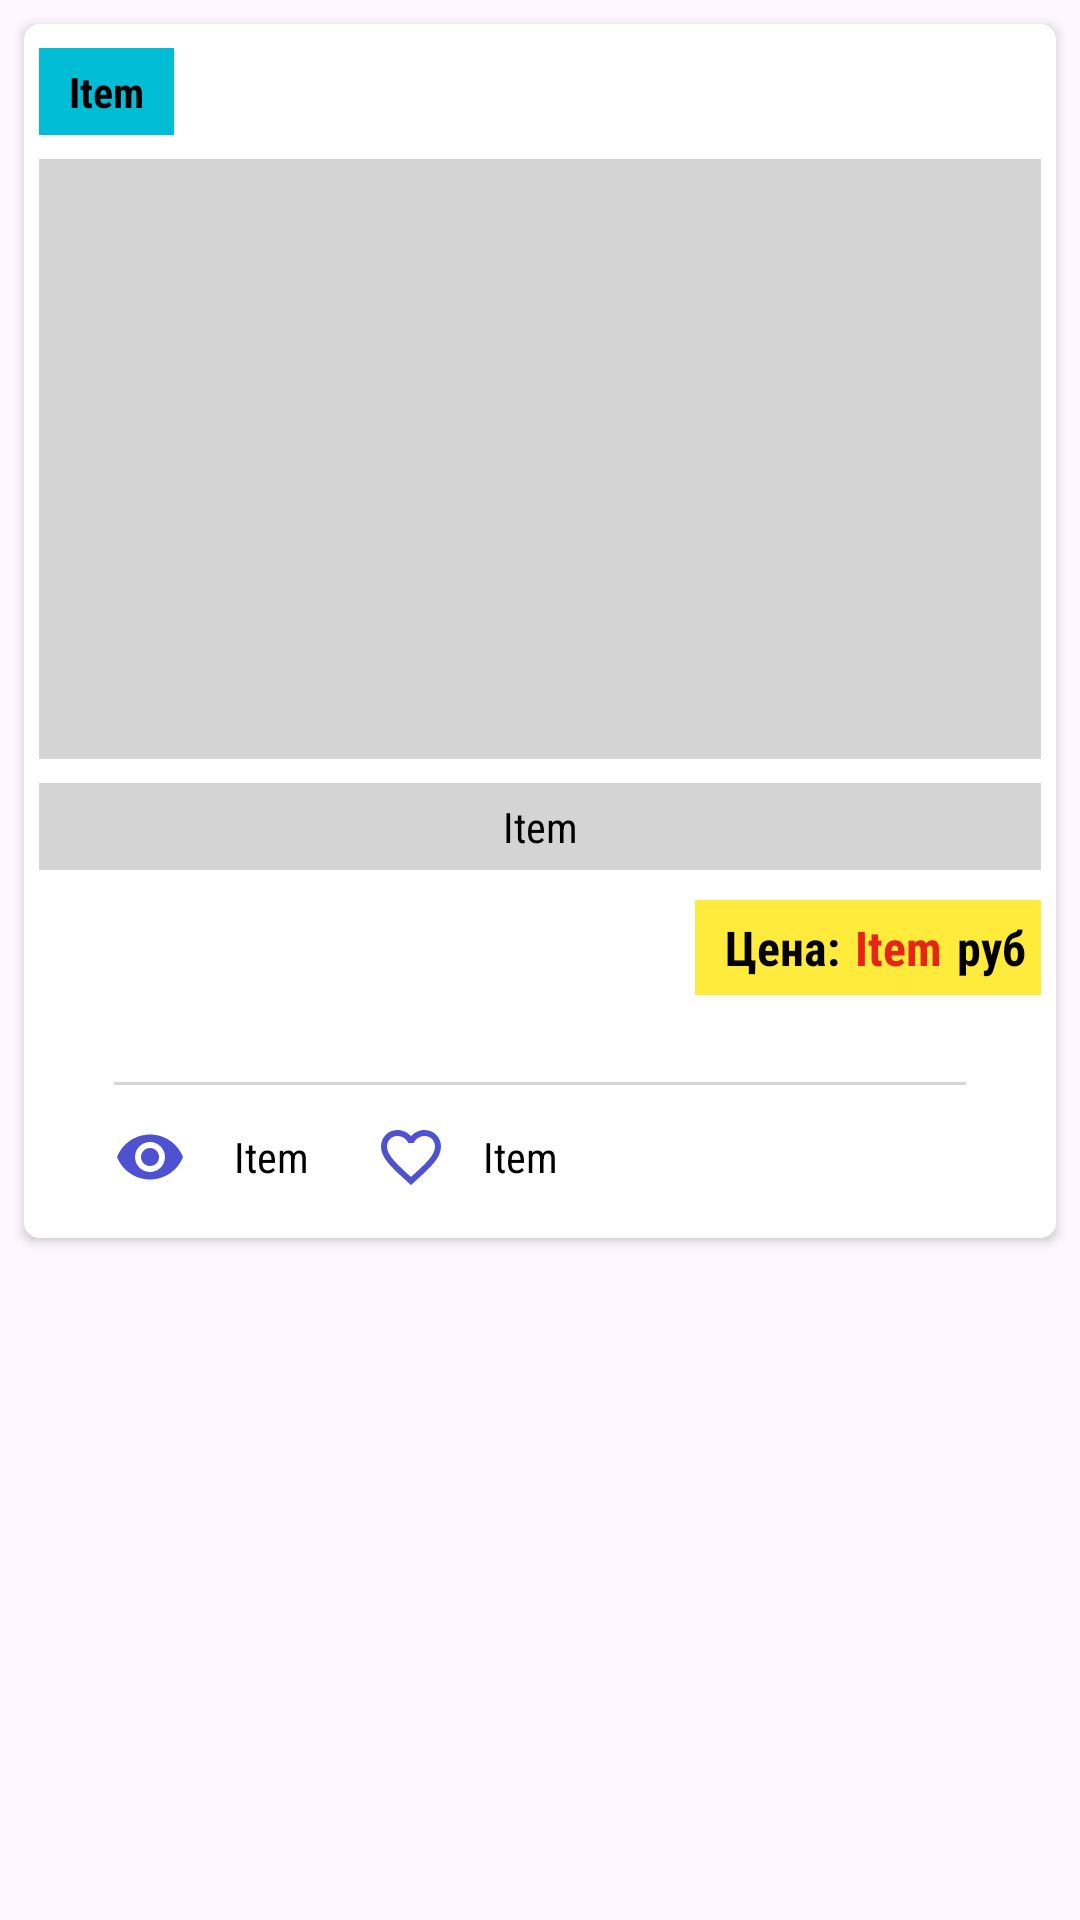

Android layout source for this screen:
<!-- AndroidManifest.xml: application theme Theme.CashBash -->
<!-- res/layout/ad_list_item.xml -->
<?xml version="1.0" encoding="utf-8"?>
<androidx.constraintlayout.widget.ConstraintLayout xmlns:android="http://schemas.android.com/apk/res/android"
    xmlns:app="http://schemas.android.com/apk/res-auto"
    xmlns:tools="http://schemas.android.com/tools"
    android:layout_width="match_parent"
    android:layout_height="wrap_content"
    android:layout_marginStart="5dp"
    android:layout_marginTop="5dp"
    android:layout_marginEnd="5dp">

    <androidx.cardview.widget.CardView
        android:layout_width="0dp"
        android:layout_height="wrap_content"
        android:layout_margin="8dp"
        app:cardCornerRadius="5dp"
        app:layout_constraintBottom_toBottomOf="parent"
        app:layout_constraintEnd_toEndOf="parent"
        app:layout_constraintStart_toStartOf="parent"
        app:layout_constraintTop_toTopOf="parent"
        app:layout_constraintVertical_bias="0.0">

        <LinearLayout
            android:layout_width="match_parent"
            android:layout_height="match_parent"
            android:orientation="vertical"
            android:paddingBottom="3dp">

            <TextView
                android:id="@+id/tvTitle"
                android:layout_width="wrap_content"
                android:layout_height="wrap_content"
                android:layout_marginStart="5dp"
                android:layout_marginTop="8dp"
                android:background="@color/cian"
                android:fontFamily="sans-serif-condensed"
                android:maxLength="40"
                android:maxLines="1"
                android:paddingStart="10dp"
                android:paddingTop="5dp"
                android:paddingEnd="10dp"
                android:paddingBottom="5dp"
                android:text="@string/item"
                android:textColor="@color/black"
                android:textStyle="bold"
                app:layout_constraintEnd_toEndOf="parent"
                app:layout_constraintStart_toStartOf="parent"
                app:layout_constraintTop_toTopOf="parent" />

            <ImageView
                android:id="@+id/imMainImage"
                android:layout_width="match_parent"
                android:layout_height="200dp"
                android:layout_marginStart="5dp"
                android:layout_marginTop="8dp"
                android:layout_marginEnd="5dp"
                android:background="@color/grey"
                android:contentDescription="@string/im_main_image"
                app:layout_constraintEnd_toEndOf="parent"
                app:layout_constraintStart_toStartOf="parent"
                app:layout_constraintTop_toBottomOf="@+id/tvTitle"
                tools:ignore="ImageContrastCheck"
                tools:srcCompat="@drawable/baseline_image_def" />

            <TextView
                android:id="@+id/tvDescription"
                android:layout_width="match_parent"
                android:layout_height="wrap_content"
                android:layout_marginStart="5dp"
                android:layout_marginTop="8dp"
                android:layout_marginEnd="5dp"
                android:background="@color/grey"
                android:ellipsize="end"
                android:fontFamily="sans-serif-condensed"
                android:gravity="center_horizontal"
                android:maxLines="4"
                android:padding="5dp"
                android:text="@string/item"
                android:textColor="@color/black" />

            <LinearLayout
                android:layout_width="match_parent"
                android:layout_height="wrap_content"
                android:layout_marginStart="5dp"
                android:layout_marginTop="10dp"
                android:layout_marginBottom="10dp"
                android:gravity="end"
                android:orientation="horizontal">

                <TextView
                    android:id="@+id/tvPriceDescription"
                    android:layout_width="wrap_content"
                    android:layout_height="wrap_content"
                    android:background="@color/yellow"
                    android:fontFamily="sans-serif-condensed"
                    android:gravity="center_horizontal"
                    android:paddingStart="10dp"
                    android:paddingTop="5dp"
                    android:paddingEnd="5dp"
                    android:paddingBottom="5dp"
                    android:text="@string/price_desc"
                    android:textColor="@color/black"
                    android:textSize="16sp"
                    android:textStyle="bold" />

                <TextView
                    android:id="@+id/tvPrice"
                    android:layout_width="wrap_content"
                    android:layout_height="wrap_content"
                    android:background="@color/yellow"
                    android:fontFamily="sans-serif-condensed"
                    android:gravity="center_horizontal"
                    android:maxLength="9"
                    android:maxLines="1"
                    android:paddingTop="5dp"
                    android:paddingEnd="5dp"
                    android:paddingBottom="5dp"
                    android:text="@string/item"
                    android:textColor="@color/red"
                    android:textSize="16sp"
                    android:textStyle="bold"
                    tools:ignore="RtlSymmetry" />

                <TextView
                    android:id="@+id/tvCurrency"
                    android:layout_width="wrap_content"
                    android:layout_height="wrap_content"
                    android:layout_marginEnd="5dp"
                    android:background="@color/yellow"
                    android:fontFamily="sans-serif-condensed"
                    android:gravity="center_horizontal"
                    android:paddingTop="5dp"
                    android:paddingEnd="5dp"
                    android:paddingBottom="5dp"
                    android:text="@string/currency"
                    android:textColor="@color/black"
                    android:textSize="16sp"
                    android:textStyle="bold"
                    tools:ignore="RtlSymmetry" />

            </LinearLayout>

            <LinearLayout
                android:layout_width="match_parent"
                android:layout_height="match_parent"
                android:layout_marginEnd="5dp"
                android:gravity="end"
                android:orientation="horizontal">

                <TextView
                    android:id="@+id/tvPublishTime"
                    android:layout_width="wrap_content"
                    android:layout_height="wrap_content"
                    android:textColor="@color/black" />
            </LinearLayout>

            <LinearLayout
                android:id="@+id/separator1"
                android:layout_width="match_parent"
                android:layout_height="1dp"
                android:layout_marginStart="30dp"
                android:layout_marginEnd="30dp"
                android:background="@color/grey"
                android:orientation="horizontal">

            </LinearLayout>

            <LinearLayout
                android:layout_width="match_parent"
                android:layout_height="match_parent"
                android:baselineAligned="false"
                android:orientation="horizontal">

                <LinearLayout
                    android:layout_width="match_parent"
                    android:layout_height="match_parent"
                    android:layout_weight="1"
                    android:gravity="center_vertical"
                    android:orientation="horizontal">

                    <ImageView
                        android:id="@+id/imViewsCounter"
                        android:layout_width="wrap_content"
                        android:layout_height="wrap_content"
                        android:layout_marginStart="30dp"
                        android:layout_marginTop="8dp"
                        android:layout_marginEnd="8dp"
                        android:layout_marginBottom="8dp"
                        android:contentDescription="@string/im_views_counter"
                        app:srcCompat="@drawable/baseline_eye" />

                    <TextView
                        android:id="@+id/tvViewsCounter"
                        android:layout_width="wrap_content"
                        android:layout_height="wrap_content"
                        android:layout_marginStart="8dp"
                        android:layout_marginEnd="10dp"
                        android:fontFamily="sans-serif-condensed"
                        android:text="@string/item"
                        android:textColor="@color/black" />

                    <ImageButton
                        android:id="@+id/ibFavourite"
                        android:layout_width="48dp"
                        android:layout_height="48dp"
                        android:background="@null"
                        android:contentDescription="@string/im_favourite_counter"
                        app:srcCompat="@drawable/baseline_favorite_normal" />

                    <TextView
                        android:id="@+id/tvFavouriteCounter"
                        android:layout_width="wrap_content"
                        android:layout_height="wrap_content"
                        android:fontFamily="sans-serif-condensed"
                        android:text="@string/item"
                        android:textColor="@color/black" />
                </LinearLayout>

                <LinearLayout
                    android:id="@+id/editPanel"
                    android:layout_width="match_parent"
                    android:layout_height="match_parent"
                    android:layout_weight="2"
                    android:gravity="center_vertical"
                    android:orientation="horizontal"
                    android:visibility="gone">

                    <ImageButton
                        android:id="@+id/ibEditAd"
                        android:layout_width="48dp"
                        android:layout_height="48dp"
                        android:layout_marginStart="8dp"
                        android:layout_marginEnd="8dp"
                        android:background="@null"
                        android:contentDescription="@string/ib_edit_image"
                        app:srcCompat="@drawable/baseline_edit" />

                    <ImageButton
                        android:id="@+id/ibDeleteAd"
                        android:layout_width="48dp"
                        android:layout_height="48dp"
                        android:background="@null"
                        android:contentDescription="@string/ib_delete_image"
                        app:srcCompat="@drawable/baseline_delete_image_ad" />

                </LinearLayout>
            </LinearLayout>
        </LinearLayout>
    </androidx.cardview.widget.CardView>
</androidx.constraintlayout.widget.ConstraintLayout>
<!-- resources referenced by this layout -->
<resources>
  <color name="black">#FF000000</color>
  <color name="cian">#00BCD4</color>
  <color name="grey">#D5D4D4</color>
  <color name="red">#E72516</color>
  <color name="yellow">#FFEB3B</color>
  <!-- drawable baseline_delete_image_ad (drawable) -->
  <vector android:height="24dp" android:tint="#4E51D0"
      android:viewportHeight="24" android:viewportWidth="24"
      android:width="24dp" xmlns:android="http://schemas.android.com/apk/res/android">
      <path android:fillColor="@android:color/white" android:pathData="M6,19c0,1.1 0.9,2 2,2h8c1.1,0 2,-0.9 2,-2L18,7L6,7v12zM8.46,11.88l1.41,-1.41L12,12.59l2.12,-2.12 1.41,1.41L13.41,14l2.12,2.12 -1.41,1.41L12,15.41l-2.12,2.12 -1.41,-1.41L10.59,14l-2.13,-2.12zM15.5,4l-1,-1h-5l-1,1L5,4v2h14L19,4z"/>
  </vector>
  <!-- drawable baseline_edit (drawable) -->
  <vector android:height="24dp" android:tint="#4E51D0"
      android:viewportHeight="24" android:viewportWidth="24"
      android:width="24dp" xmlns:android="http://schemas.android.com/apk/res/android">
      <path android:fillColor="@android:color/white" android:pathData="M3,17.25V21h3.75L17.81,9.94l-3.75,-3.75L3,17.25zM20.71,7.04c0.39,-0.39 0.39,-1.02 0,-1.41l-2.34,-2.34c-0.39,-0.39 -1.02,-0.39 -1.41,0l-1.83,1.83 3.75,3.75 1.83,-1.83z"/>
  </vector>
  <!-- drawable baseline_eye (drawable) -->
  <vector android:height="24dp" android:tint="#4E51D0"
      android:viewportHeight="24" android:viewportWidth="24"
      android:width="24dp" xmlns:android="http://schemas.android.com/apk/res/android">
      <path android:fillColor="@android:color/white" android:pathData="M12,4.5C7,4.5 2.73,7.61 1,12c1.73,4.39 6,7.5 11,7.5s9.27,-3.11 11,-7.5c-1.73,-4.39 -6,-7.5 -11,-7.5zM12,17c-2.76,0 -5,-2.24 -5,-5s2.24,-5 5,-5 5,2.24 5,5 -2.24,5 -5,5zM12,9c-1.66,0 -3,1.34 -3,3s1.34,3 3,3 3,-1.34 3,-3 -1.34,-3 -3,-3z"/>
  </vector>
  <!-- drawable baseline_favorite_normal (drawable) -->
  <vector android:height="24dp" android:tint="#4E51D0"
      android:viewportHeight="24" android:viewportWidth="24"
      android:width="24dp" xmlns:android="http://schemas.android.com/apk/res/android">
      <path android:fillColor="@android:color/white" android:pathData="M16.5,3c-1.74,0 -3.41,0.81 -4.5,2.09C10.91,3.81 9.24,3 7.5,3 4.42,3 2,5.42 2,8.5c0,3.78 3.4,6.86 8.55,11.54L12,21.35l1.45,-1.32C18.6,15.36 22,12.28 22,8.5 22,5.42 19.58,3 16.5,3zM12.1,18.55l-0.1,0.1 -0.1,-0.1C7.14,14.24 4,11.39 4,8.5 4,6.5 5.5,5 7.5,5c1.54,0 3.04,0.99 3.57,2.36h1.87C13.46,5.99 14.96,5 16.5,5c2,0 3.5,1.5 3.5,3.5 0,2.89 -3.14,5.74 -7.9,10.05z"/>
  </vector>
  <string name="currency">руб</string>
  <string name="ib_delete_image">Кнопка удаления изображения</string>
  <string name="ib_edit_image">Кнопка редактирования изображения</string>
  <string name="im_favourite_counter">Количество избранного</string>
  <string name="im_main_image">Главное фото</string>
  <string name="im_views_counter">Количество просмотров</string>
  <string name="item">Item</string>
  <string name="price_desc">Цена:</string>
  <style name="Theme.CashBash" parent="Base.Theme.CashBash" />
  <style name="Base.Theme.CashBash" parent="Theme.Material3.DayNight.NoActionBar">
          
          
      </style>
</resources>
